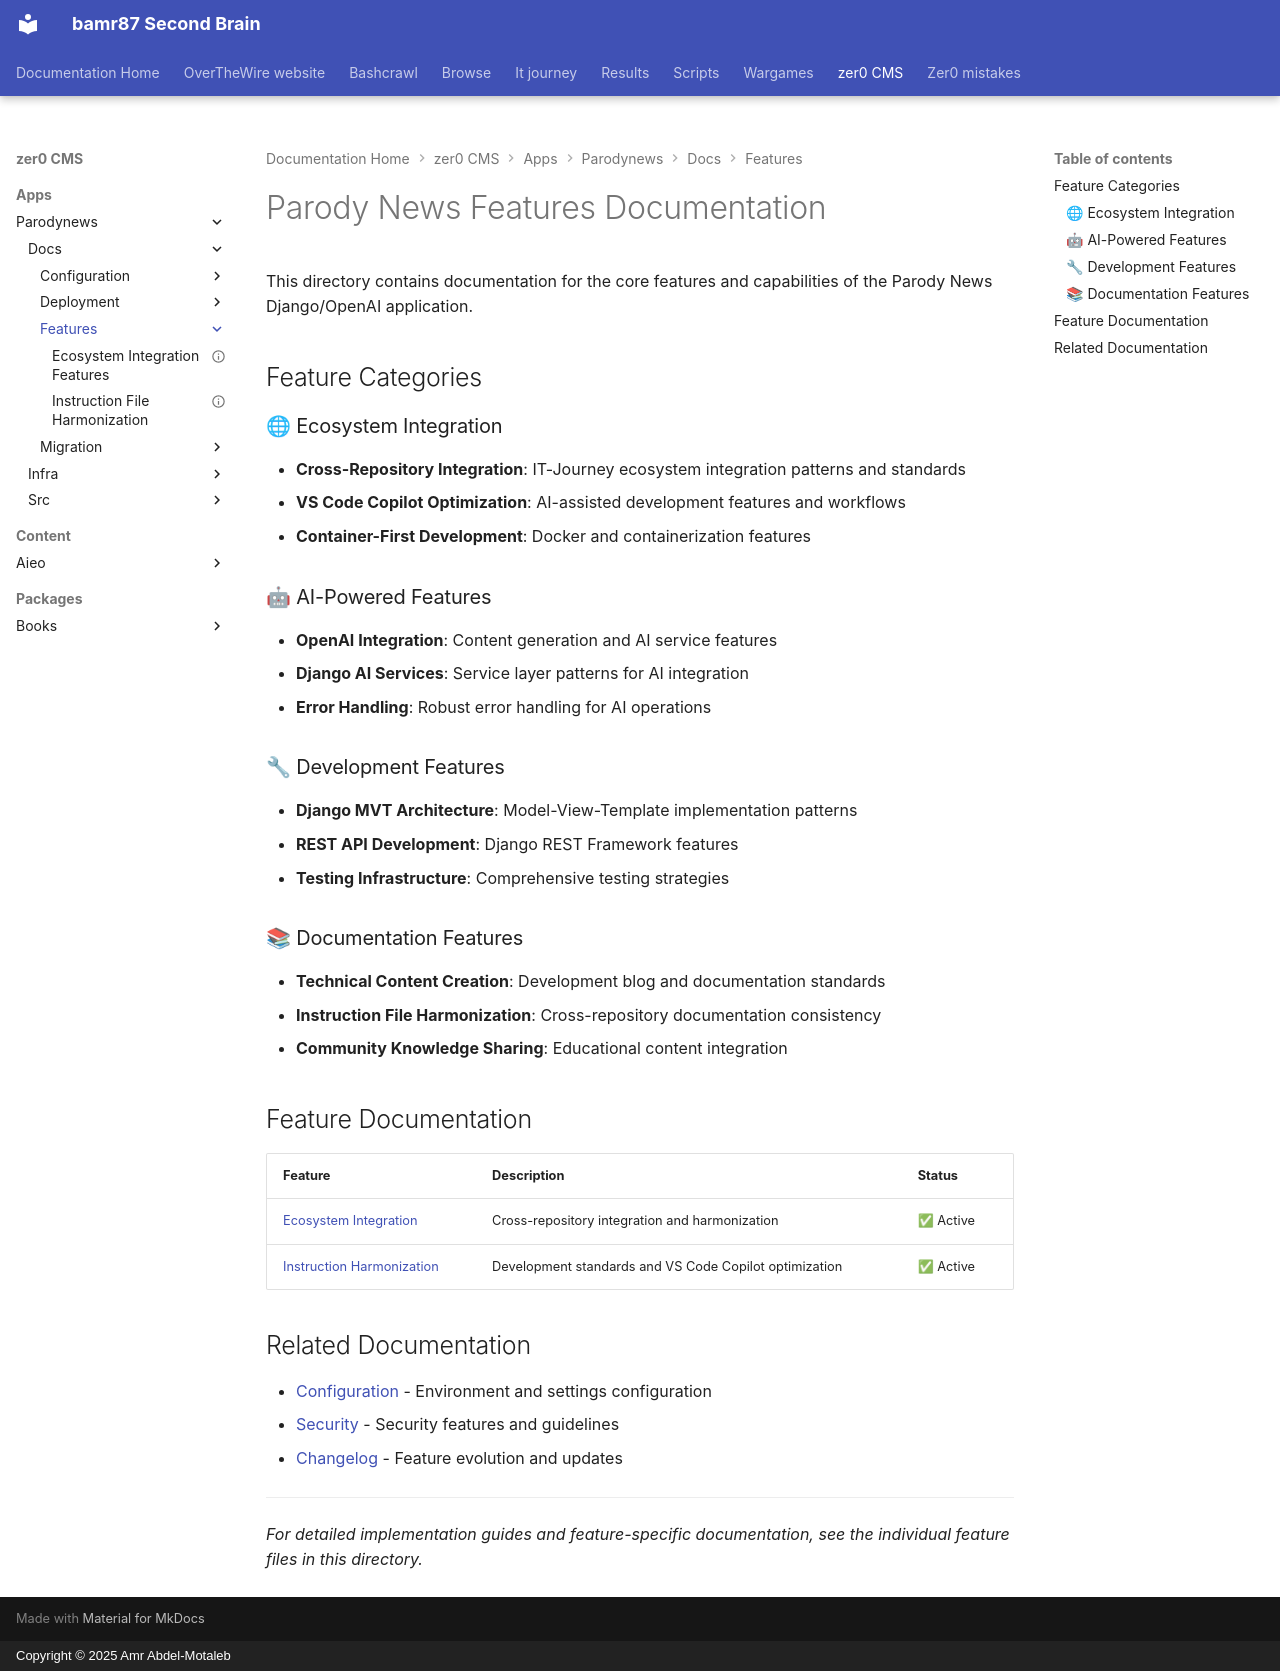

repository: bamr87/README · page: zer0-CMS/apps/parodynews/docs/features/index.html · generator: mkdocs · copyright: Copyright © 2025 Amr Abdel-Motaleb

---
source_file: apps/parodynews/docs/features/README.md
source_repo: bamr87/zer0-CMS
source_url: https://github.com/bamr87/zer0-CMS/blob/main/apps/parodynews/docs/features/README.md
title: Parody News Features Documentation
---
# Parody News Features Documentation

This directory contains documentation for the core features and capabilities of the Parody News Django/OpenAI application.

## Feature Categories

### 🌐 Ecosystem Integration
- **Cross-Repository Integration**: IT-Journey ecosystem integration patterns and standards
- **VS Code Copilot Optimization**: AI-assisted development features and workflows
- **Container-First Development**: Docker and containerization features

### 🤖 AI-Powered Features
- **OpenAI Integration**: Content generation and AI service features
- **Django AI Services**: Service layer patterns for AI integration
- **Error Handling**: Robust error handling for AI operations

### 🔧 Development Features
- **Django MVT Architecture**: Model-View-Template implementation patterns
- **REST API Development**: Django REST Framework features
- **Testing Infrastructure**: Comprehensive testing strategies

### 📚 Documentation Features
- **Technical Content Creation**: Development blog and documentation standards
- **Instruction File Harmonization**: Cross-repository documentation consistency
- **Community Knowledge Sharing**: Educational content integration

## Feature Documentation

| Feature | Description | Status |
|---------|-------------|--------|
| [Ecosystem Integration](ecosystem-integration.md) | Cross-repository integration and harmonization | ✅ Active |
| [Instruction Harmonization](instruction-harmonization.md) | Development standards and VS Code Copilot optimization | ✅ Active |

## Related Documentation

- [Configuration](../configuration/README.md) - Environment and settings configuration
- [Security](../SECURITY_DOCUMENTATION.md) - Security features and guidelines
- [Changelog](../changelog/README.md) - Feature evolution and updates

---

*For detailed implementation guides and feature-specific documentation, see the individual feature files in this directory.*
